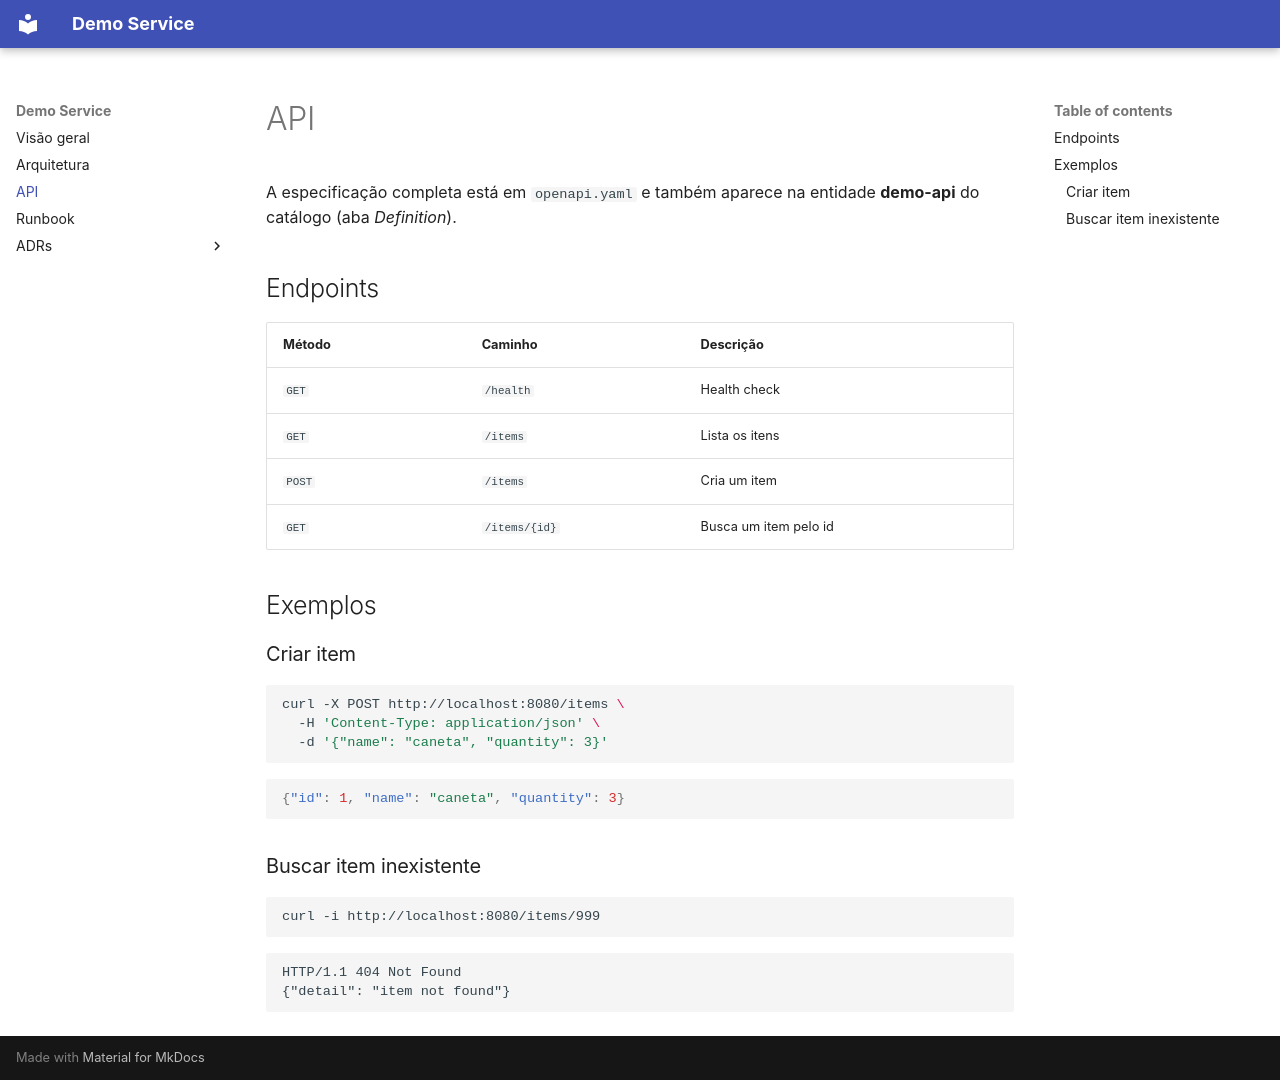

repository: edtroleis/techdocs-demo-service · page: api/index.html · generator: mkdocs

# API

A especificação completa está em `openapi.yaml` e também aparece na entidade
**demo-api** do catálogo (aba *Definition*).

## Endpoints

| Método | Caminho | Descrição |
|--------|---------|-----------|
| `GET` | `/health` | Health check |
| `GET` | `/items` | Lista os itens |
| `POST` | `/items` | Cria um item |
| `GET` | `/items/{id}` | Busca um item pelo id |

## Exemplos

### Criar item

```bash
curl -X POST http://localhost:8080/items \
  -H 'Content-Type: application/json' \
  -d '{"name": "caneta", "quantity": 3}'
```

```json
{"id": 1, "name": "caneta", "quantity": 3}
```

### Buscar item inexistente

```bash
curl -i http://localhost:8080/items/999
```

```text
HTTP/1.1 404 Not Found
{"detail": "item not found"}
```
